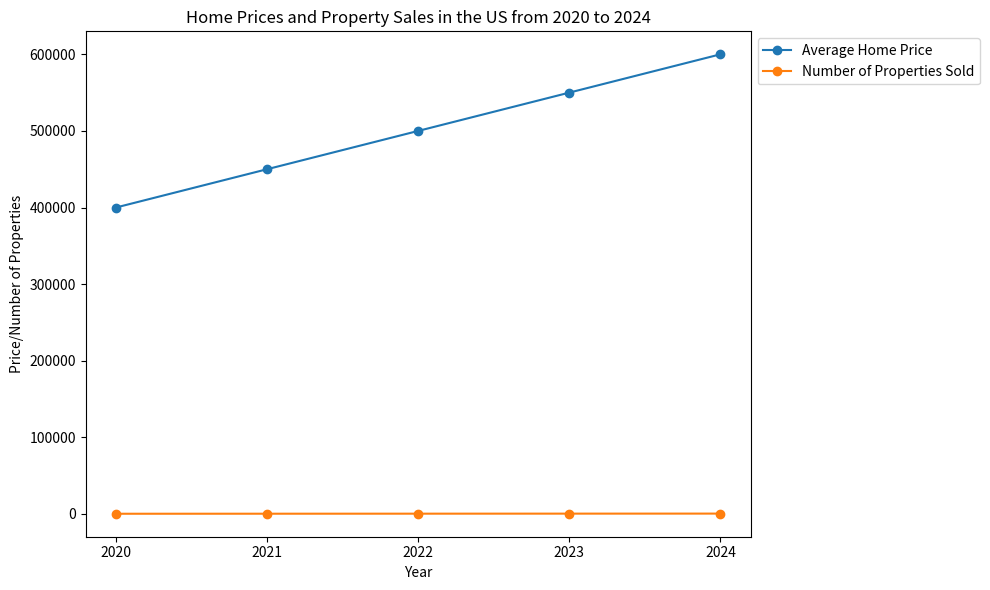

Write the Python code that produced this figure. (Note: this script raises an exception after producing the figure.)

import matplotlib.pyplot as plt
plt.figure(figsize=(10, 6))
ax = plt.subplot()
plt.plot(['2020', '2021', '2022', '2023', '2024'], [400000, 450000, 500000, 550000, 600000], marker='o', label='Average Home Price')
plt.plot(['2020', '2021', '2022', '2023', '2024'], [200, 250, 300, 350, 400], marker='o', label='Number of Properties Sold')
plt.title('Home Prices and Property Sales in the US from 2020 to 2024')
plt.xlabel('Year')
plt.ylabel('Price/Number of Properties')
plt.xticks(['2020', '2021', '2022', '2023', '2024'])
plt.legend(loc='upper left', bbox_to_anchor=(1, 1))
plt.tight_layout()
plt.savefig('line chart/png/98.png')
plt.clf()
